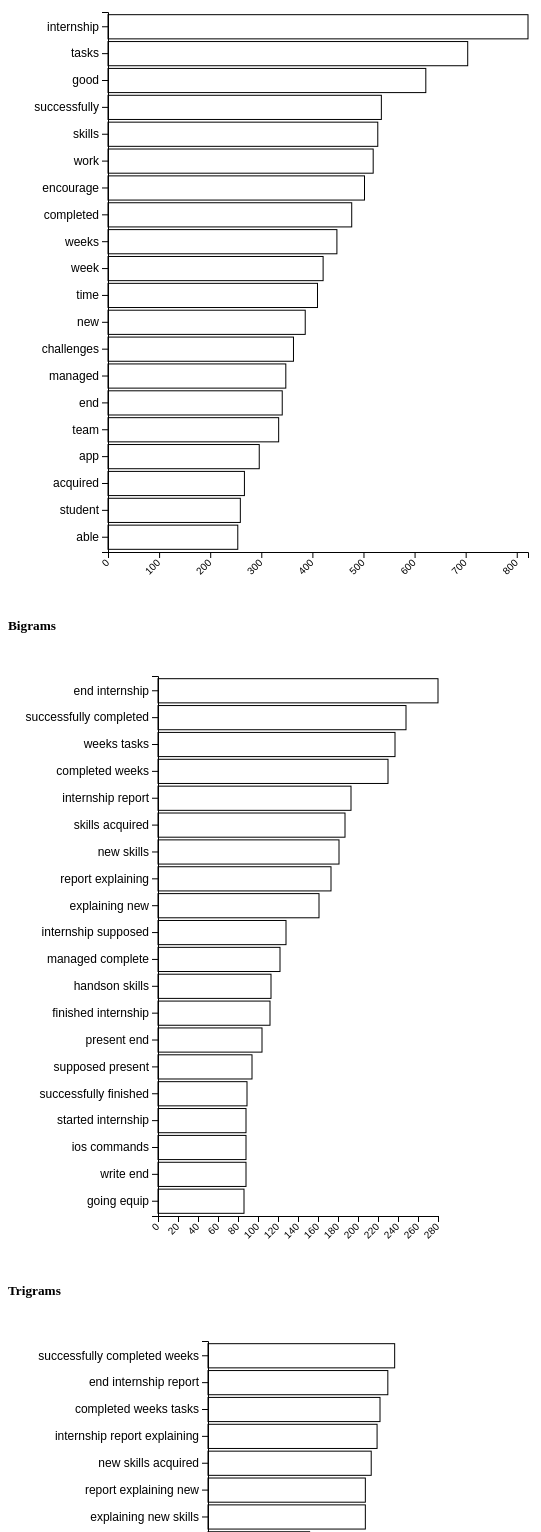
D3 v6 page, settled after 480 driven frames (8 s of simulated time); the page loaded 1 data file(s).



   var triggerTabList = [].slice.call(document.querySelectorAll('#myTabs a'))
      triggerTabList.forEach(function (triggerEl) {
        var tabTrigger = new bootstrap.Tab(triggerEl)

        triggerEl.addEventListener('click', function (event) {
          event.preventDefault()
          tabTrigger.show()
        })
      })

  
// ── assets/ngram-bars.js
// set the dimensions and margins of the graph
const margin = {top: 20, right: 30, bottom: 40, left: 90},
    width = 400 - margin.left - margin.right,
    height = 600 - margin.top - margin.bottom, padding = 25;

// unigrams - append the svg object
const unigrams_svg = d3.select("#unigrams-chart")
  .append("svg")
    .attr("width", width + 300 + margin.left + margin.right)
    .attr("height", height + margin.top + margin.bottom)
  .append("g")
    .attr("transform", `translate(${100}, ${margin.top})`);

// bigrams - append the svg object
const bigrams_svg = d3.select("#bigrams-chart")
  .append("svg")
    .attr("width", width + 50 + margin.left + margin.right)
    .attr("height", height + margin.top + margin.bottom)
  .append("g")
    .attr("transform", `translate(${150}, ${margin.top})`);

// trigrams - append the svg object
const trigrams_svg = d3.select("#trigrams-chart")
  .append("svg")
    .attr("width", width + 100 +  margin.left + margin.right)
    .attr("height", height + margin.top + margin.bottom)
  .append("g")
    .attr("transform", `translate(${200}, ${margin.top})`);

d3.csv("./data/ngrams.csv").then( function(data) {


// UNIGRAMS 
//********************************************

  //data
  var unigram_data = data
    .filter( x => x.type == "unigram");

  unigram_data
    .sort(function(a,b){
      return [1] - b[1];
    })

    console.log(unigram_data[0].count)

  // X axis
  const unigram_x = d3.scaleLinear()
    .domain([0, unigram_data[0].count])
    .range([ 0, width*1.5]);

  unigrams_svg.append("g")
    .attr("transform", `translate(0, ${height})`)
    .call(d3.axisBottom(unigram_x))
    .selectAll("text")
      .attr("transform", "translate(-10,0)rotate(-45)")
      .style("text-anchor", "end");

  // Y axis
  const unigram_y = d3.scaleBand()
    .range([ 0, height ])
    .domain(unigram_data.map(d => d.ngram))
    .padding(.1);

  unigrams_svg.append("g")
    .call(d3.axisLeft(unigram_y))
    .style("font-size", "12px");

//Bars
  var uni_bars = unigrams_svg.selectAll("myRect")
                  .data(unigram_data)
                  .join("rect")
                  .attr("x", unigram_x(0) )
                  .attr("y", d => unigram_y(d.ngram))
                  .attr("width", d => unigram_x(d.count))
                  .attr("height", unigram_y.bandwidth())
                  .attr("fill", "transparent")
                  .attr("stroke", "#000")
                  .append("title")
                  .text(function(d){
                    return d.ngram + " : " + parseInt(d.count).toLocaleString('en');
                  })



// BIGRAMS
//********************************************

//data
  var bigram_data = data
    .filter( x => x.type == "bigrams");

  bigram_data
    .sort(function(a,b){
      return a[1] - b[1];
    })

  // X axis
  const bigram_x = d3.scaleLinear()
    .domain([0, bigram_data[0].count])
    .range([ 0, width]);

  bigrams_svg.append("g")
    .attr("transform", `translate(0, ${height})`)
    .call(d3.axisBottom(bigram_x))
    .selectAll("text")
      .attr("transform", "translate(-10,0)rotate(-45)")
      .style("text-anchor", "end");

  // Y axis
  const bigram_y = d3.scaleBand()
    .range([ 0, height ])
    .domain(bigram_data.map(d => d.ngram))
    .padding(.1);

  bigrams_svg.append("g")
    .call(d3.axisLeft(bigram_y))
    .style("font-size", "12px");

//Bars
  var bi_bars = bigrams_svg.selectAll("myRect")
                .data(bigram_data)
                .join("rect")
                .attr("x", bigram_x(0) )
                .attr("y", d => bigram_y(d.ngram))
                .attr("width", d => bigram_x(d.count))
                .attr("height", bigram_y.bandwidth())
                .attr("fill", "transparent")
                .attr("stroke", "#000")
                .append("title")
                .text(function(d){
                  return d.ngram + " : " + parseInt(d.count).toLocaleString('en');
                })

// TRIGRAMS
//********************************************

//data
  var trigram_data = data
    .filter( x => x.type == "trigrams");

  trigram_data
    .sort(function(a,b){
      return a[1] - b[1];
    })

  // X axis
  const trigram_x = d3.scaleLinear()
    .domain([0, trigram_data[0].count])
    .range([ 0, width/1.5]);
  trigrams_svg.append("g")
    .attr("transform", `translate(0, ${height})`)
    .call(d3.axisBottom(trigram_x))
    .selectAll("text")
      .attr("transform", "translate(-10,0)rotate(-45)")
      .style("text-anchor", "end");

  // Y axis
  const trigram_y = d3.scaleBand()
    .range([ 0, height ])
    .domain(trigram_data.map(d => d.ngram))
    .padding(.1);
  trigrams_svg.append("g")
    .call(d3.axisLeft(trigram_y))
    .style("font-size", "12px");

//Bars
  var tri_bars = trigrams_svg.selectAll("myRect")
              .data(trigram_data)
              .join("rect")
              .attr("x", trigram_x(0) )
              .attr("y", d => trigram_y(d.ngram))
              .attr("width", d => trigram_x(d.count))
              .attr("height", trigram_y.bandwidth())
              .attr("fill", "transparent")
              .attr("stroke", "#000")
              .append("title")
              .text(function(d){
                return d.ngram + " : " + parseInt(d.count).toLocaleString('en');
              })
});

### data: data/ngrams.csv
ngram, count, type
internship, 822, unigram
tasks, 704, unigram
good, 622, unigram
successfully, 535, unigram
skills, 528, unigram
work, 519, unigram
encourage, 502, unigram
completed, 477, unigram
weeks, 448, unigram
week, 421, unigram
time, 410, unigram
new, 386, unigram
challenges, 363, unigram
managed, 348, unigram
end, 341, unigram
team, 334, unigram
app, 296, unigram
acquired, 267, unigram
student, 259, unigram
able, 254, unigram
end internship, 280, bigrams
successfully completed, 248, bigrams
weeks tasks, 237, bigrams
completed weeks, 230, bigrams
internship report, 193, bigrams
skills acquired, 187, bigrams
new skills, 181, bigrams
report explaining, 173, bigrams
explaining new, 161, bigrams
internship supposed, 128, bigrams
managed complete, 122, bigrams
handson skills, 113, bigrams
finished internship, 112, bigrams
present end, 104, bigrams
supposed present, 94, bigrams
successfully finished, 89, bigrams
started internship, 88, bigrams
ios commands, 88, bigrams
write end, 88, bigrams
going equip, 86, bigrams
successfully completed weeks, 191, trigrams
end internship report, 184, trigrams
completed weeks tasks, 176, trigrams
internship report explaining, 173, trigrams
new skills acquired, 167, trigrams
report explaining new, 161, trigrams
explaining new skills, 161, trigrams
present end internship, 104, trigrams
supposed present end, 93, trigrams
finished internship supposed, 90, trigrams
write end internship, 88, trigrams
successfully finished internship, 85, trigrams
going equip handson, 84, trigrams
equip handson skills, 84, trigrams
supposed write end, 84, trigrams
internship supposed present, 84, trigrams
cisco ios commands, 76, trigrams
managed complete weeks, 69, trigrams
skills practical competence, 68, trigrams
handson skills practical, 66, trigrams